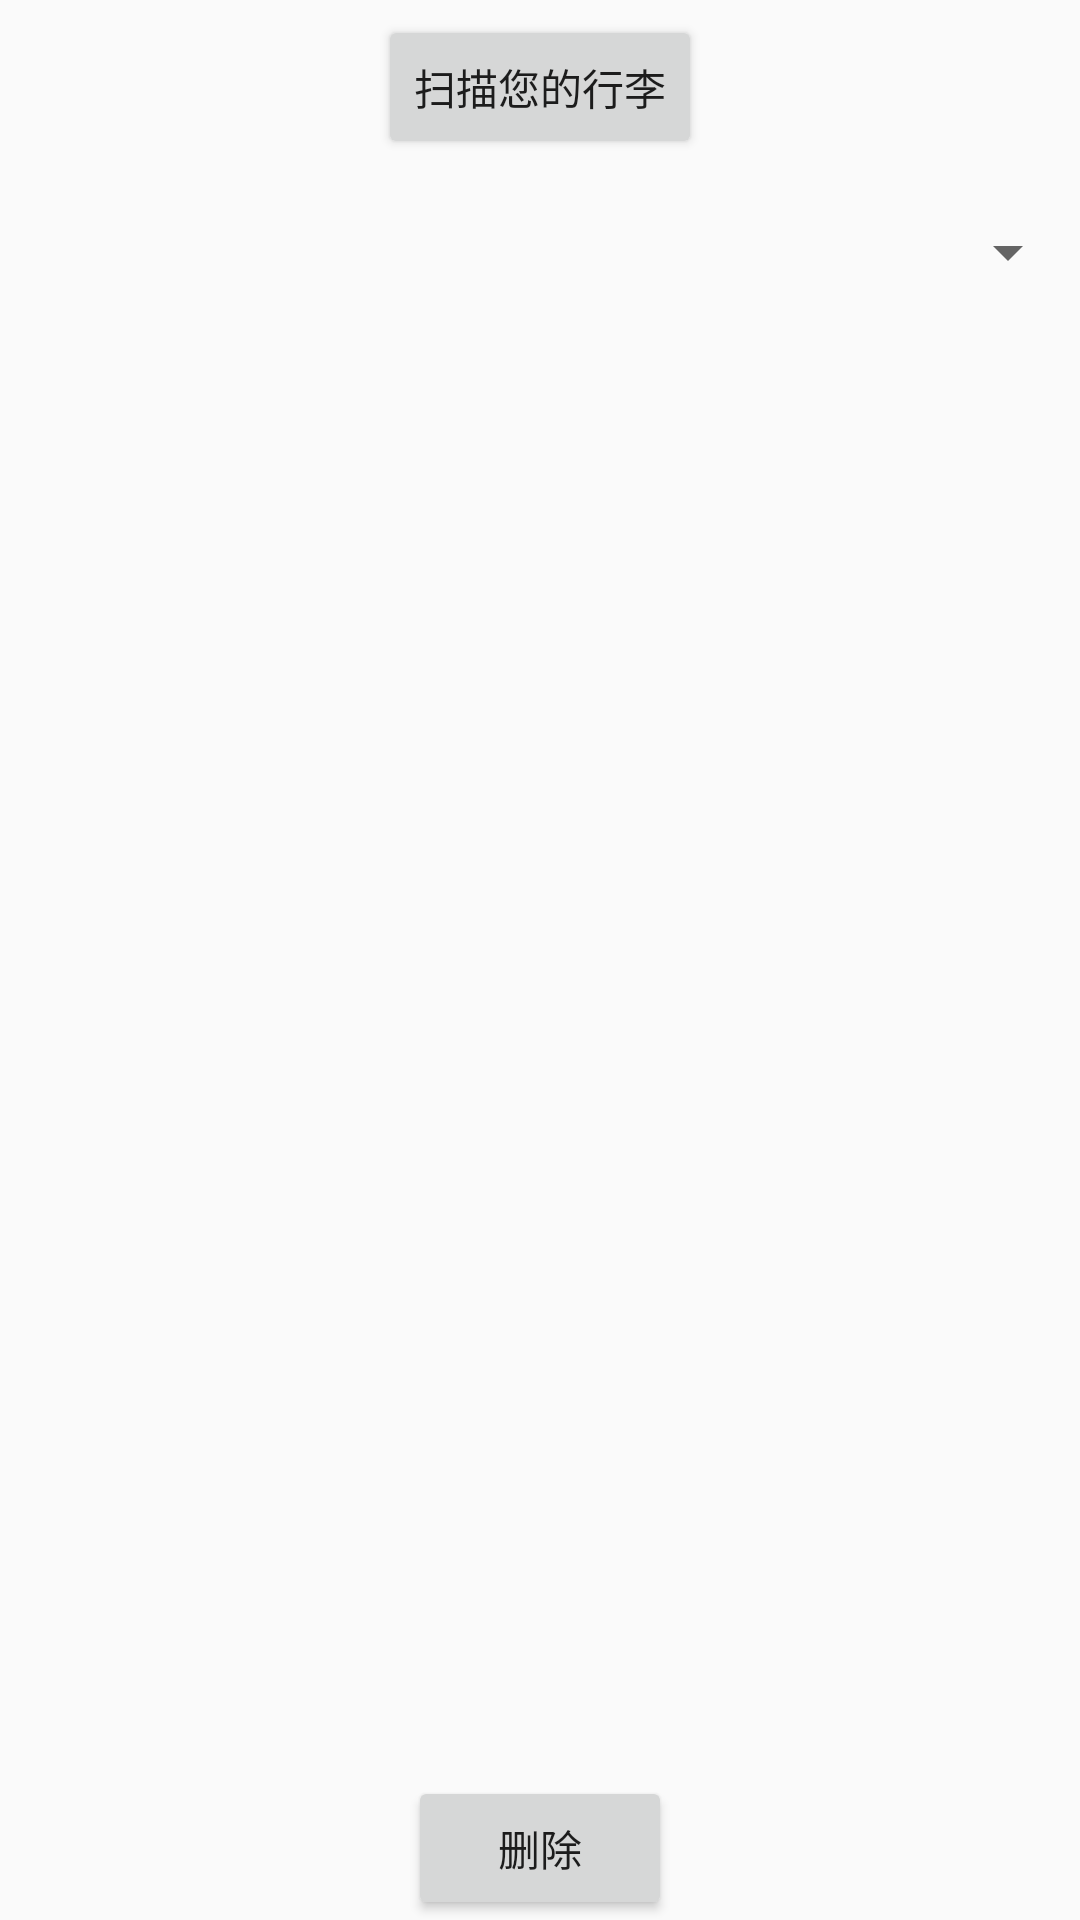

Layout XML and referenced resources for this Android screen:
<!-- AndroidManifest.xml: application theme Theme.ItTakesThree -->
<!-- res/layout/activity_my_luggage.xml -->
<?xml version="1.0" encoding="utf-8"?>
<LinearLayout xmlns:android="http://schemas.android.com/apk/res/android"
    xmlns:tools="http://schemas.android.com/tools"
    android:layout_width="match_parent"
    android:layout_height="match_parent"
    android:orientation="vertical">

    <LinearLayout
        android:layout_width="match_parent"
        android:layout_height="wrap_content"
        android:layout_marginTop="5dp"
        android:orientation="vertical"
        >
        <Button
            android:id="@+id/btn_scan"
            android:layout_width="wrap_content"
            android:layout_height="wrap_content"
            android:layout_gravity="center_horizontal"
            android:text="扫描您的行李"
            android:onClick="scanLuggage"
            />
    </LinearLayout>

    <TextView
        android:id="@+id/spinnerText"
        android:layout_width="fill_parent"
        android:layout_height="wrap_content">

    </TextView>

    <Spinner
        android:id="@+id/Spinner01"
        android:layout_width="fill_parent"
        android:layout_height="wrap_content">

    </Spinner>

    <TextView
        android:id="@+id/tvselected"
        android:layout_width="wrap_content"
        android:layout_height="wrap_content"
        />

    <ListView
        android:id="@+id/lv"
        android:layout_marginTop="15dp"
        android:layout_width="match_parent"
        android:layout_height="0dp"
        android:layout_weight="1"
        />

    <LinearLayout
        android:layout_width="match_parent"
        android:layout_height="wrap_content"
        android:layout_marginTop="5dp"
        android:orientation="vertical"
        >

        <Button
            android:id="@+id/btn_delete"
            android:layout_width="wrap_content"
            android:layout_height="wrap_content"
            android:layout_gravity="center_horizontal"
            android:text="删除" />
    </LinearLayout>
</LinearLayout>
<!-- resources referenced by this layout -->
<resources>
  <style name="Theme.ItTakesThree" parent="Theme.MaterialComponents.DayNight.DarkActionBar.Bridge">
          
          <item name="colorPrimary">@color/purple_500</item>
          <item name="colorPrimaryVariant">@color/purple_700</item>
          <item name="colorOnPrimary">@color/white</item>
          
          <item name="colorSecondary">@color/teal_200</item>
          <item name="colorSecondaryVariant">@color/teal_700</item>
          <item name="colorOnSecondary">@color/black</item>
          
          <item name="android:statusBarColor" tools:targetApi="l">?attr/colorPrimaryVariant</item>
          
      </style>
  <color name="purple_500">#FF6200EE</color>
  <color name="purple_700">#FF3700B3</color>
  <color name="white"> #FFFFFF</color>
  <color name="teal_200">#FF03DAC5</color>
  <color name="teal_700">#FF018786</color>
  <color name="black"> #000000</color>
</resources>
